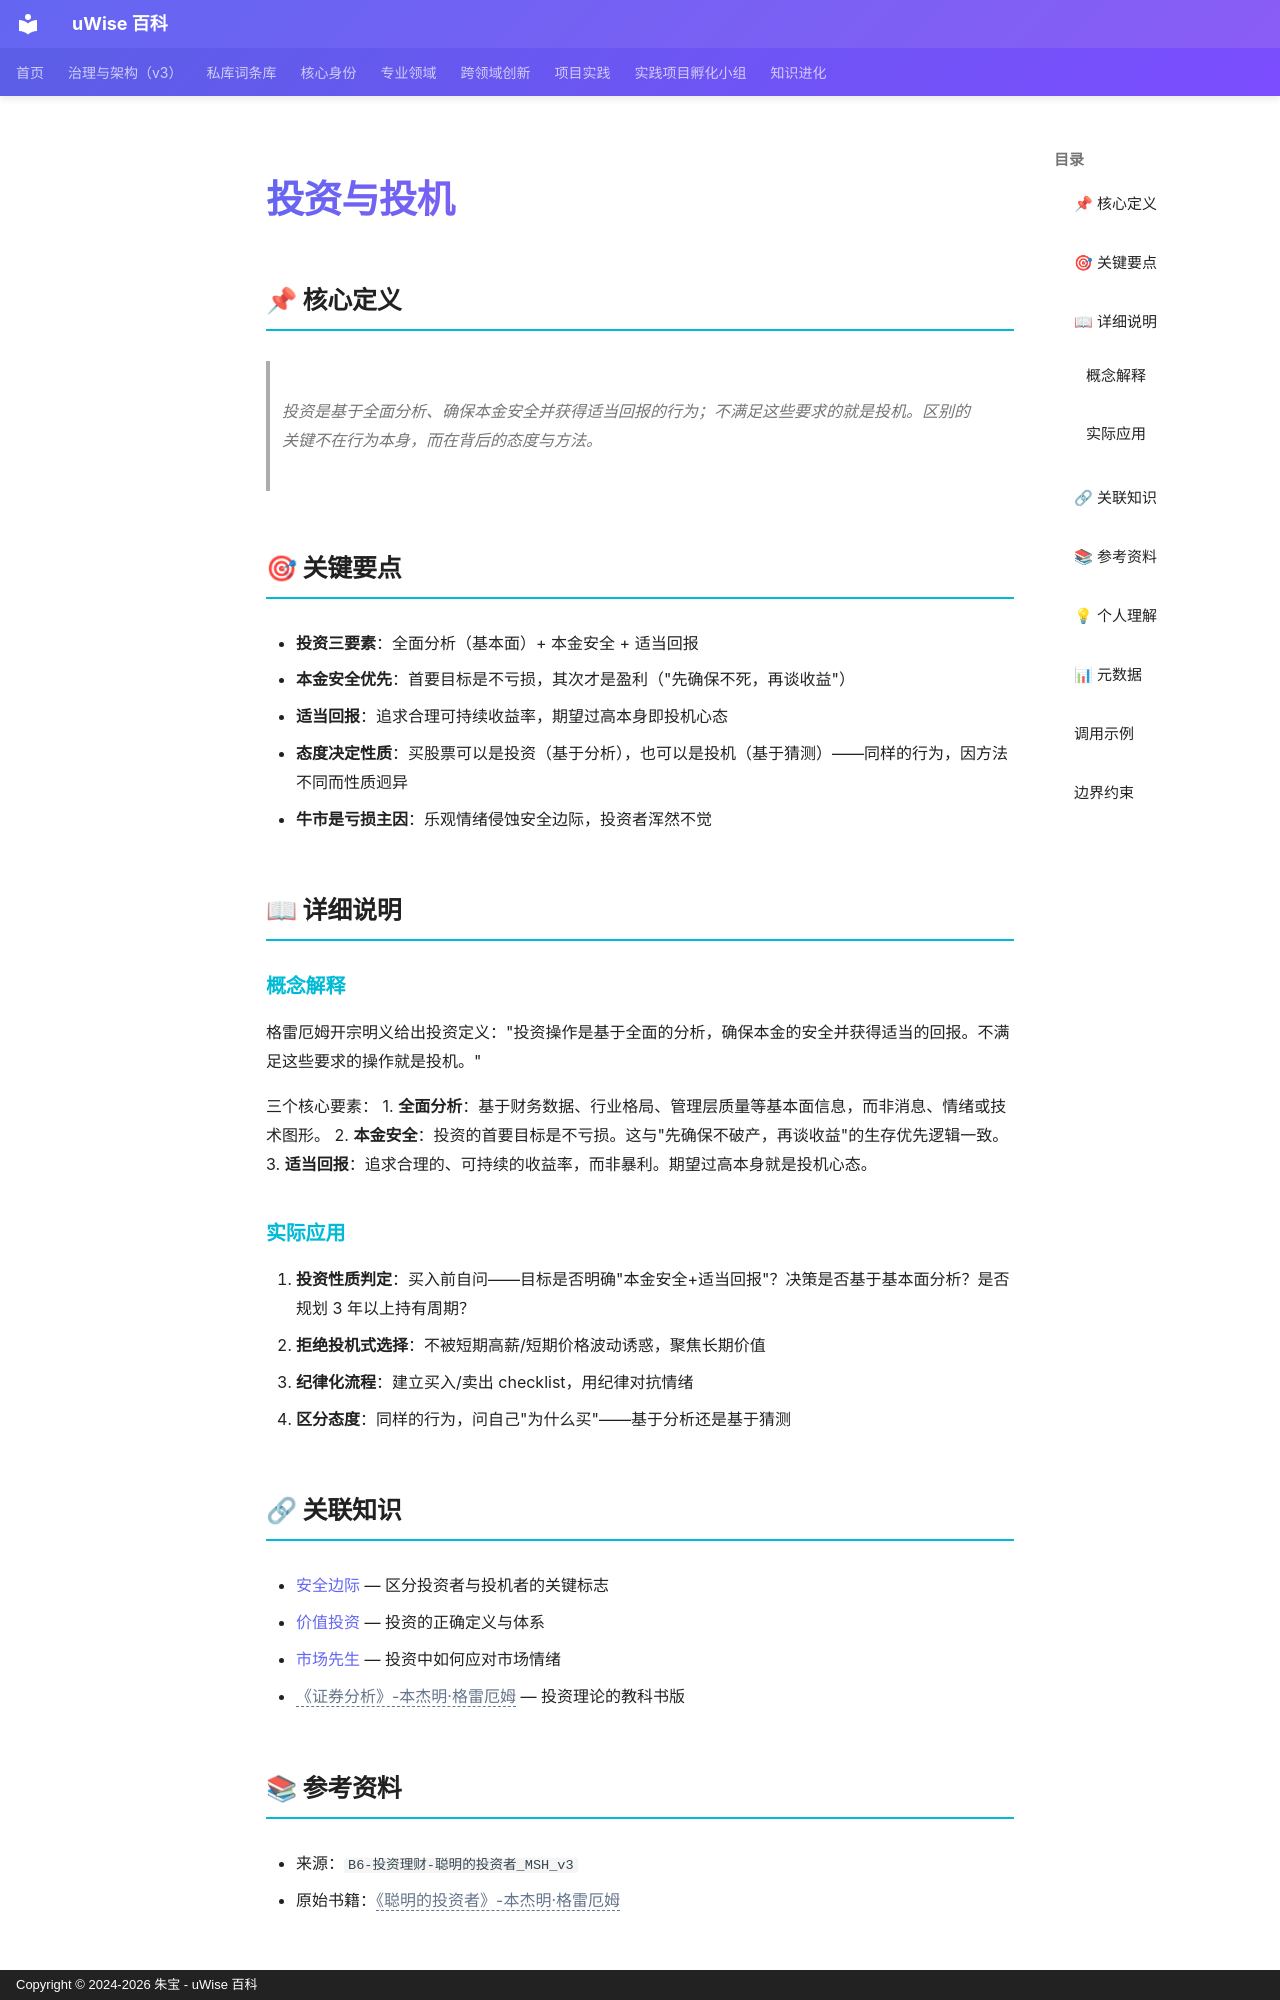

repository: zhubao315/uWise · page: vault-encyclopedia/md-ffa8dc56/index.html · generator: mkdocs · copyright: Copyright © 2024-2026 朱宝 - uWise 百科

---
title: "投资与投机"
description: "投资是基于全面分析、确保本金安全并获得适当回报的行为；不满足这些要求的就是投机。区别的关键不在行为本身，而在背后的态度与方法。"
---

# 投资与投机

## 📌 核心定义

> 投资是基于全面分析、确保本金安全并获得适当回报的行为；不满足这些要求的就是投机。区别的关键不在行为本身，而在背后的态度与方法。

## 🎯 关键要点

- **投资三要素**：全面分析（基本面）+ 本金安全 + 适当回报
- **本金安全优先**：首要目标是不亏损，其次才是盈利（"先确保不死，再谈收益"）
- **适当回报**：追求合理可持续收益率，期望过高本身即投机心态
- **态度决定性质**：买股票可以是投资（基于分析），也可以是投机（基于猜测）——同样的行为，因方法不同而性质迥异
- **牛市是亏损主因**：乐观情绪侵蚀安全边际，投资者浑然不觉

## 📖 详细说明

### 概念解释

格雷厄姆开宗明义给出投资定义："投资操作是基于全面的分析，确保本金的安全并获得适当的回报。不满足这些要求的操作就是投机。"

三个核心要素：
1. **全面分析**：基于财务数据、行业格局、管理层质量等基本面信息，而非消息、情绪或技术图形。
2. **本金安全**：投资的首要目标是不亏损。这与"先确保不破产，再谈收益"的生存优先逻辑一致。
3. **适当回报**：追求合理的、可持续的收益率，而非暴利。期望过高本身就是投机心态。

### 实际应用

1. **投资性质判定**：买入前自问——目标是否明确"本金安全+适当回报"？决策是否基于基本面分析？是否规划 3 年以上持有周期？
2. **拒绝投机式选择**：不被短期高薪/短期价格波动诱惑，聚焦长期价值
3. **纪律化流程**：建立买入/卖出 checklist，用纪律对抗情绪
4. **区分态度**：同样的行为，问自己"为什么买"——基于分析还是基于猜测

## 🔗 关联知识

- [安全边际](../md-21e4edc8/) — 区分投资者与投机者的关键标志
- [价值投资](../md-d5f5a7c9/) — 投资的正确定义与体系
- [市场先生](../md-398ba39d/) — 投资中如何应对市场情绪
- <span class="uw-unresolved" data-target="《证券分析》-本杰明·格雷厄姆" title="未解析的双链目标：《证券分析》-本杰明·格雷厄姆">《证券分析》-本杰明·格雷厄姆</span> — 投资理论的教科书版

## 📚 参考资料

- 来源：`B6-投资理财-聪明的投资者_MSH_v3`
- 原始书籍：<span class="uw-unresolved" data-target="《聪明的投资者》-本杰明·格雷厄姆" title="未解析的双链目标：《聪明的投资者》-本杰明·格雷厄姆">《聪明的投资者》-本杰明·格雷厄姆</span>
